Run: headless pygame with SDL's dummy video driver; simulated clock (each Clock.tick advances the game by its frame time, no real sleeping); random seed 0; keys injected as events and as key.get_pressed() state; mouse plan: one left click at the window centre at the start of phase 2, then a move to the lower-right quarter at the start of phase 3.
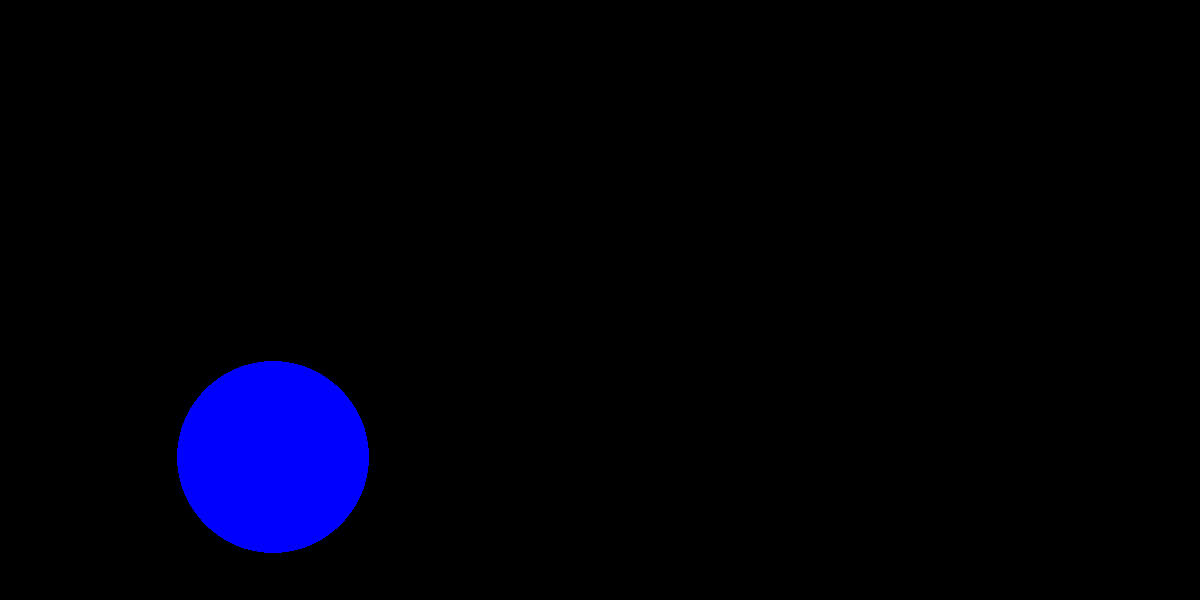
Frame 1 of 4 · flips 1–60 · no input
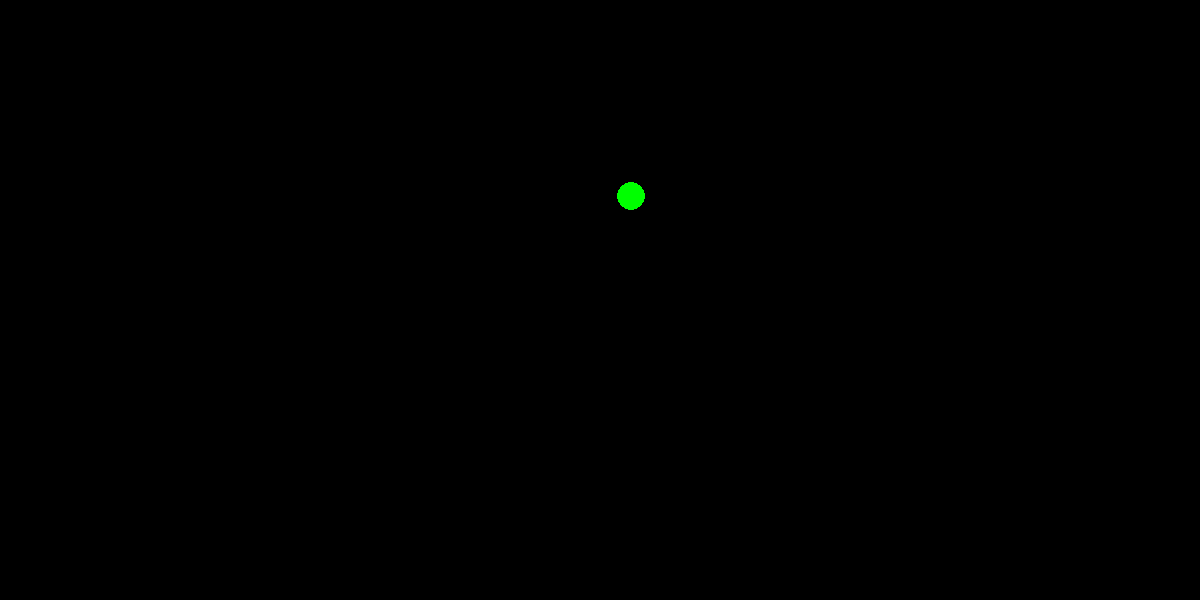
Frame 2 of 4 · flips 61–180 · clicked the window centre · tapped SPACE, RETURN · held RIGHT (→), D
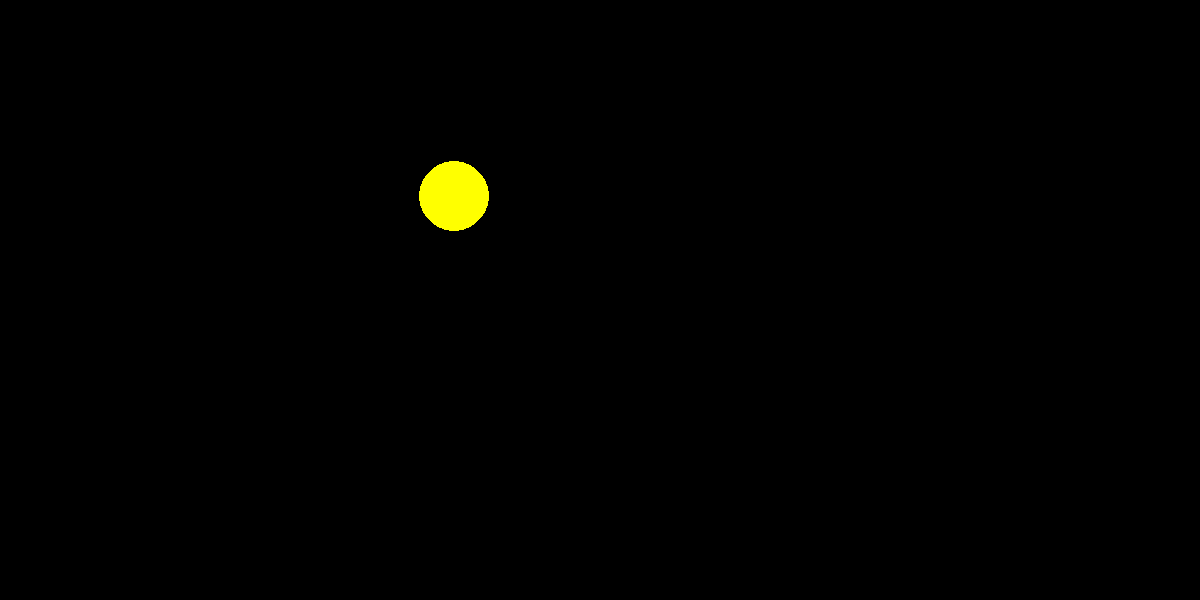
Frame 3 of 4 · flips 181–300 · moved the mouse to the lower-right quarter · held DOWN (↓), S
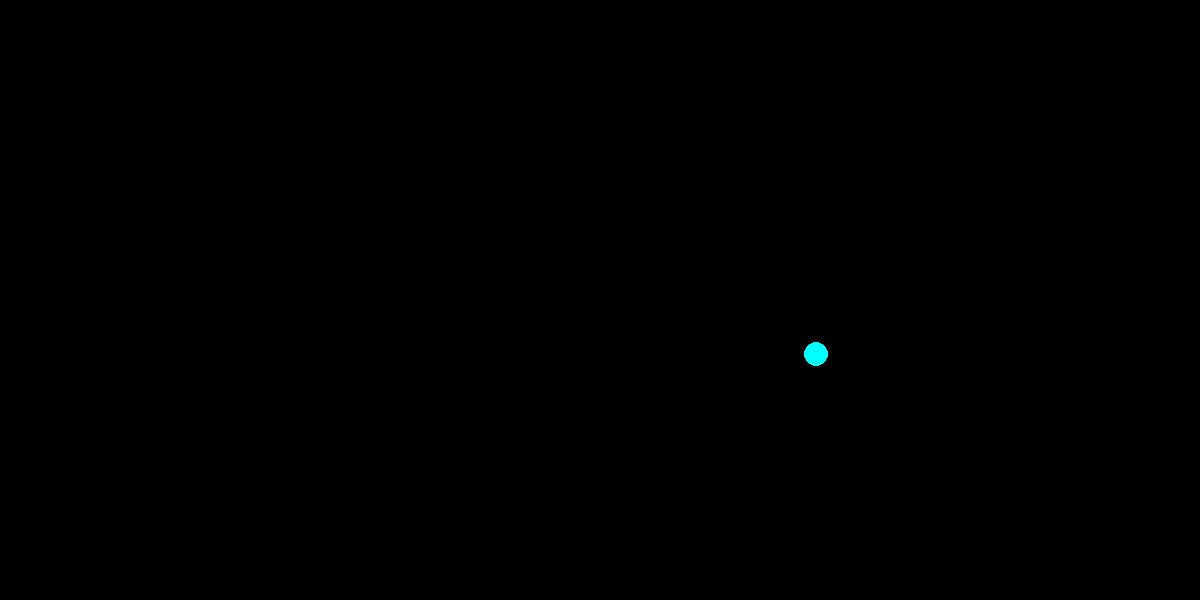
Frame 4 of 4 · flips 301–420 · held LEFT (←), A, UP (↑), W

The pygame program that drew these frames:

import pygame
from pygame.draw import *
from random import randint
pygame.init()

FPS = 2
screen = pygame.display.set_mode((1200, 600))

RED = (255, 0, 0)
BLUE = (0, 0, 255)
YELLOW = (255, 255, 0)
GREEN = (0, 255, 0)
MAGENTA = (255, 0, 255)
CYAN = (0, 255, 255)
BLACK = (0, 0, 0)
COLORS = [RED, BLUE, YELLOW, GREEN, MAGENTA, CYAN]

def new_ball():
    global x,y,r
    
    '''рисует новый шарик '''
    x = randint(100, 1100)
    y = randint(100, 500)
    r = randint(10, 100)
    color = COLORS[randint(0, 5)]
    circle(screen, color, (x, y), r)

s=0

pygame.display.update()
clock = pygame.time.Clock()
finished = False

while not finished:
    clock.tick(FPS)
    for event in pygame.event.get():
        if event.type == pygame.QUIT:
            finished = True
        elif event.type == pygame.MOUSEBUTTONDOWN:
            event_x = event.pos[0]
            event_y = event.pos[1]    
            if ((x-event_x)**2 + (y-event_y)**2)**0.5 <= r:
                s+=1            
            
    new_ball()
    pygame.display.update()
    screen.fill(BLACK)

pygame.quit()
print(s , 'очков')
